Run: headless pygame with SDL's dummy video driver; simulated clock (each Clock.tick advances the game by its frame time, no real sleeping); random seed 0; keys injected as events and as key.get_pressed() state; mouse plan: one left click at the window centre at the start of phase 2, then a move to the lower-right quarter at the start of phase 3.
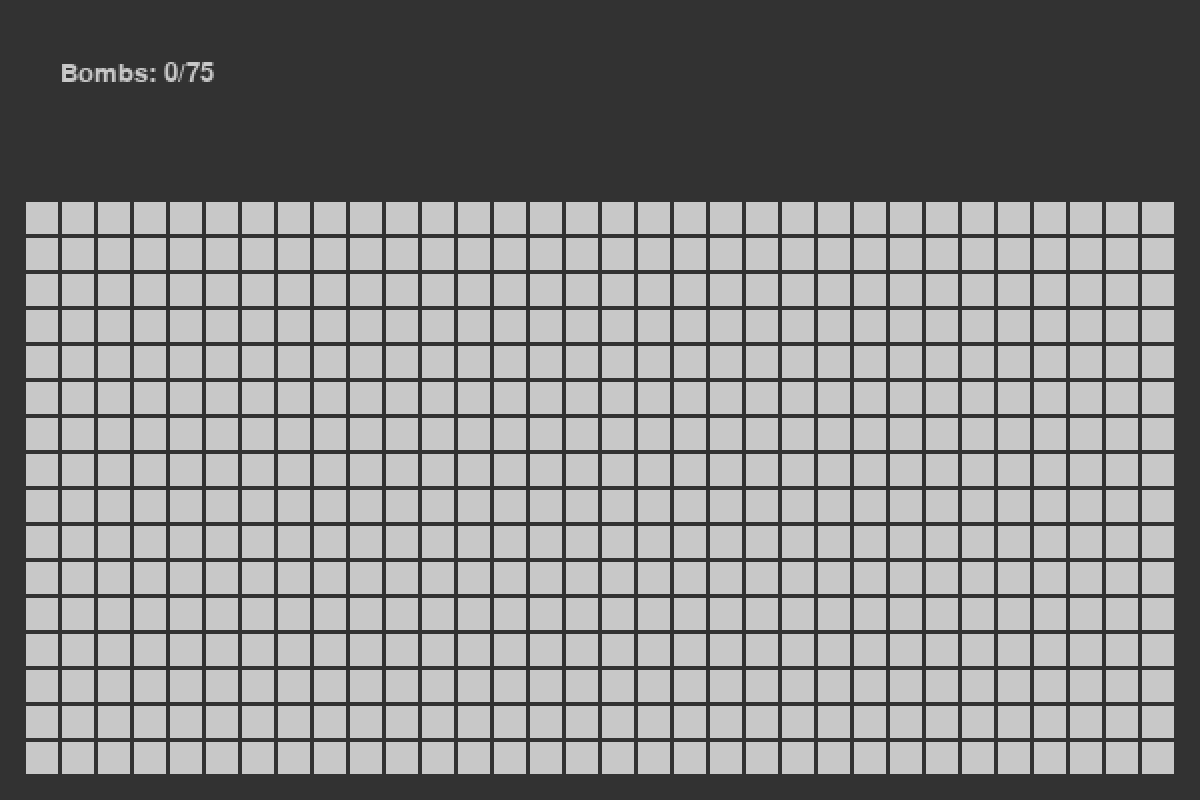
Frame 1 of 4 · flips 1–60 · no input
Frame 2 of 4 · flips 61–180 · clicked the window centre · tapped SPACE, RETURN · held RIGHT (→), D · screen unchanged from frame 1, image omitted
Frame 3 of 4 · flips 181–300 · moved the mouse to the lower-right quarter · held DOWN (↓), S · screen unchanged from frame 2, image omitted
Frame 4 of 4 · flips 301–420 · held LEFT (←), A, UP (↑), W · screen unchanged from frame 3, image omitted

The pygame program that drew these frames:

import pygame, sys, os, random, math

#----------------Setup pygame/window----------------#
mainClock = pygame.time.Clock()
from pygame.locals import *
pygame.init()
pygame.display.set_caption('Minesweeper')

WINDOW_SIZE = (1200, 800)
screen = pygame.display.set_mode(WINDOW_SIZE, 0, 32)
display = pygame.Surface((600, 400))
#----------------Setup pygame/window----------------#

click = False
rclick = False
font = pygame.font.SysFont(None, 20)
bomb_count = 0
total_bombs = 75
new_game = False
win = False

def draw_text(text, font, color, surface, x, y):
    textobj = font.render(text, 1, color)
    textrect = textobj.get_rect()
    textrect.topleft = (x, y)
    surface.blit(textobj, textrect)

def check_cells(c, mouse_pos, new_game):
    for cell in c:
        if c[cell].rect().collidepoint(mouse_pos) and not c[cell].clicked:
            c[cell].toggle()

            if c[cell].bomb:
                new_game = True
                for tile in c:
                    if c[tile].bomb and not c[tile].clicked:
                        c[tile].toggle()
            else:
                if c[cell].value == 0:
                    check_list = [cell]
                    checked_list = []
                    to_add = []
                    running = True
                    while running:
                        if to_add:
                            for i, add in sorted(enumerate(to_add), reverse=True):
                                check_list.append(add)
                                to_add.pop(i)
                        
                        if not check_list:
                            running = False

                        for t, check in sorted(enumerate(check_list), reverse=True):
                            for i in range(3):
                                for v in range(3):
                                    test = '{}:{}'.format(c[check].x-1+i, c[check].y-1+v)
                                    if test in c and test not in checked_list and not c[test].bomb:
                                        if c[test].value == 0:
                                            to_add.append(test)
                                            checked_list.append(test)
                                        c[test].toggle()
                            checked_list.append(check)
                            check_list.pop(t)
    return new_game

def reset_game(c):
    c = {}
    new_game = False
    bomb_count = 0
    win = False

    for i in range(32): # generating grid
        for v in range(16):
            c["{}:{}".format(i, v)] = Cell((i, v))

    temp_c = list(c)
    for i in range(total_bombs): # adding bombs
        temp_rand = random.randint(0, len(temp_c)-1)
        c[temp_c[temp_rand]].bomb = True
        temp_c.pop(temp_rand)

    for cell in c: # determining values
        for i in range(3):
            for v in range(3):
                if not c[cell].bomb:
                    test = '{}:{}'.format(c[cell].x-1+i, c[cell].y-1+v)
                    if test in c:
                        if c[test].bomb:
                            c[cell].value += 1
    
    return c, new_game, bomb_count, win

def check_win(c):
    win = True
    for cell in c:
        if not c[cell].bomb:
            if not c[cell].clicked:
                win = False
                break
    return win

class Cell:
    def __init__(self, pos):
        self.x = pos[0]
        self.y = pos[1]
        self.locx = pos[0]*18 + 12
        self.locy = pos[1]*18 + 100
        self.bomb = False
        self.clicked = False
        self.value = 0
        self.hover = False
        self.flagged = False
    
    def rect(self):
        return pygame.Rect(self.locx+1, self.locy+1, 16, 16)
    
    def draw(self, surface):
        pygame.draw.rect(surface, (50, 50, 50), pygame.Rect(self.locx, self.locy, 18, 18)) 
        if self.clicked:
            pygame.draw.rect(surface, (100, 100, 100), self.rect())
            if self.value != 0:
                draw_text('{}'.format(self.value), font, (255, 255, 255), surface, self.locx+6, self.locy+2)
            if self.bomb:
                if not self.flagged:
                    pygame.draw.rect(surface, (100, 0, 0), self.rect())
                else:
                    pygame.draw.rect(surface, (0, 100, 0), self.rect())
                draw_text('B', font, (255, 255, 255), surface, self.locx+6, self.locy+2)
        else:
            if self.hover:
                pygame.draw.rect(surface, (150, 150, 150), self.rect())
            else:
                pygame.draw.rect(surface, (200, 200, 200), self.rect())
            if self.flagged:
                draw_text('F', font, (200, 0, 0), surface, self.locx+6, self.locy+2)
    
    def toggle(self):
        self.clicked = True
    
    def update(self):
        self.hover = False

c = {}
c, new_game, bomb_count, win = reset_game(c)

while True: # game loop
    display.fill((50, 50, 50))
    mx, my = pygame.mouse.get_pos()
    mx /= 2
    my /= 2

    if not win:
        win = check_win(c)

    draw_text('Bombs: {}/{}'.format(bomb_count, total_bombs), font, (200, 200, 200), display, 30, 30)
    if new_game:
        draw_text('You Lose!'.format(bomb_count), font, (200, 0, 0), display, 280, 30)
        draw_text('Click to try again'.format(bomb_count), font, (200, 200, 200), display, 260, 45)
    if win:
        draw_text('You Win!'.format(bomb_count), font, (0, 200, 0), display, 282, 30)
        draw_text('Click to try again'.format(bomb_count), font, (200, 200, 200), display, 260, 45)

    temp_count = 0
    for cell in c:
        c[cell].draw(display)
        c[cell].update()
        if c[cell].rect().collidepoint(mx, my) and not c[cell].clicked:
            c[cell].hover = True

            if rclick:
                if not c[cell].flagged:
                    bomb_count += 1
                else:
                    bomb_count -= 1
                c[cell].flagged = not c[cell].flagged

        if c[cell].bomb and c[cell].flagged:
            temp_count += 1
    
    if temp_count == total_bombs:
        win = True

    if click:
        new_game = check_cells(c, (mx, my), new_game)

    rclick = False
    click = False
    for event in pygame.event.get():
        if event.type == QUIT:
            pygame.quit()
            sys.exit()
        
        if event.type == KEYDOWN:
            if event.key == K_r:
                c, new_game, bomb_count, win = reset_game(c)

        if not new_game and not win:
            if event.type == MOUSEBUTTONDOWN:
                if event.button == 1:
                    click = True
                if event.button == 3:
                    rclick = True
        else:
            if event.type == MOUSEBUTTONDOWN:
                c, new_game, bomb_count, win = reset_game(c)

    screen.blit(pygame.transform.scale(display, WINDOW_SIZE), (0, 0))
    pygame.display.update()
    mainClock.tick(60)
